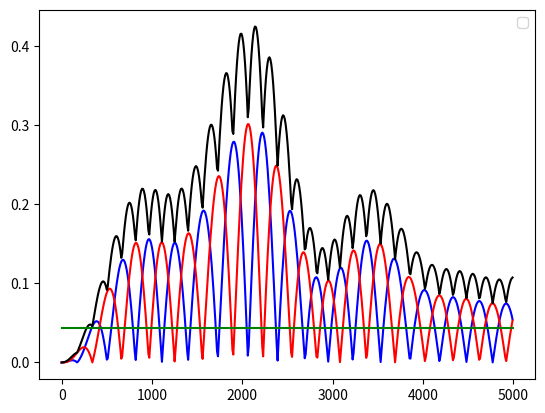

Source code (Python):
# -*- encoding:utf-8 -*-

"""

分析两个高斯分布之间的特征函数，之间的距离。

"""
import numpy as np
import matplotlib.pyplot as plt

def guass_charac():

    first = np.random.normal(20, 5, 100)
    second = np.random.normal(50, 10, 100)

    first = first / np.sum(first)
    second = second / np.sum(second)

    kl_divergence = 0.0
    print(first)
    print(second)
    for p, q in zip(first, second):
        print(p, q)
        kl_divergence += p * np.log(p / q)

    print(kl_divergence)

    x = [i for i in range(0, 5000, 10)]

    real_1, imag_1 = charac(first, x)
    real_2, imag_2 = charac(second, x)

    #plt.plot(x, real_1, "bo")
    #plt.plot(x, real_2, "ro")
    #plt.plot(x, imag_1, "bx")
    #plt.plot(x, imag_2, "rx")

    real_diff = [abs(i-j) for i, j in zip(real_1, real_2)]
    imag_diff = [abs(i-j) for i, j in zip(imag_1, imag_2)]

    diff = [i+j for i, j in zip(real_diff, imag_diff)]

    plt.plot(x, real_diff, "b-")
    plt.plot(x, imag_diff, "r-")
    plt.plot(x, diff, "k-")
    plt.plot(x, [kl_divergence]*len(x), "g-")


    plt.legend()
    plt.show()

    return


def charac(p:np.array, samples:list):
    """
    特征函数，= mean（e^(itx)）
    :param p:  概率分布
    :return:
    """
    res_real = []
    res_imag = []
    for t in samples:
        value = np.mean(np.exp(1j * p * t))
        res_real.append(value.real)
        res_imag.append(value.imag)

    return res_real, res_imag


if __name__ == '__main__':
    guass_charac()



